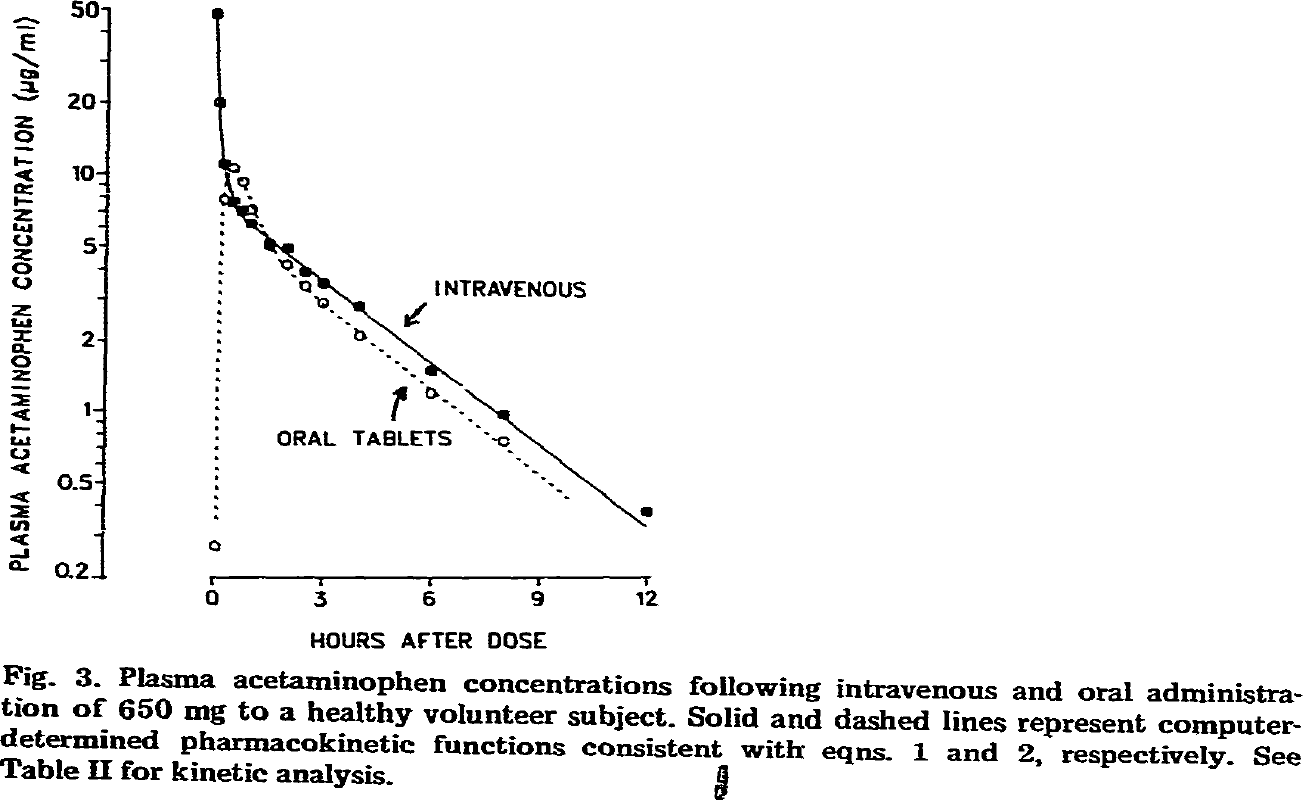

The table this chart was drawn from, first rows:
study	n	route	time	apap
Ameer1981	1	iv	0.2	47.98
Ameer1981	1	iv	0.2	20.43
Ameer1981	1	iv	0.4	11.19
Ameer1981	1	iv	0.6	7.589
Ameer1981	1	iv	1.0	7.02
Ameer1981	1	iv	1.1	6.127
Ameer1981	1	iv	1.6	4.996
Ameer1981	1	iv	2.2	4.897
Ameer1981	1	iv	2.5	3.994
Ameer1981	1	iv	3.0	3.451
Ameer1981	1	iv	4.1	2.758
Ameer1981	1	iv	6.1	1.509
Ameer1981	1	iv	8.1	0.9829
Ameer1981	1	iv	12.0	0.3749
Ameer1981	1	oral	0.1	0.2695
Ameer1981	1	oral	0.3	7.815
Ameer1981	1	oral	0.6	10.55
Ameer1981	1	oral	0.9	9.484
Ameer1981	1	oral	1.2	7.156
Ameer1981	1	oral	2.1	4.113
Ameer1981	1	oral	2.7	3.353
Ameer1981	1	oral	3.1	2.87
Ameer1981	1	oral	4.1	2.082
Ameer1981	1	oral	6.1	1.184
Ameer1981	1	oral	8.1	0.7418
